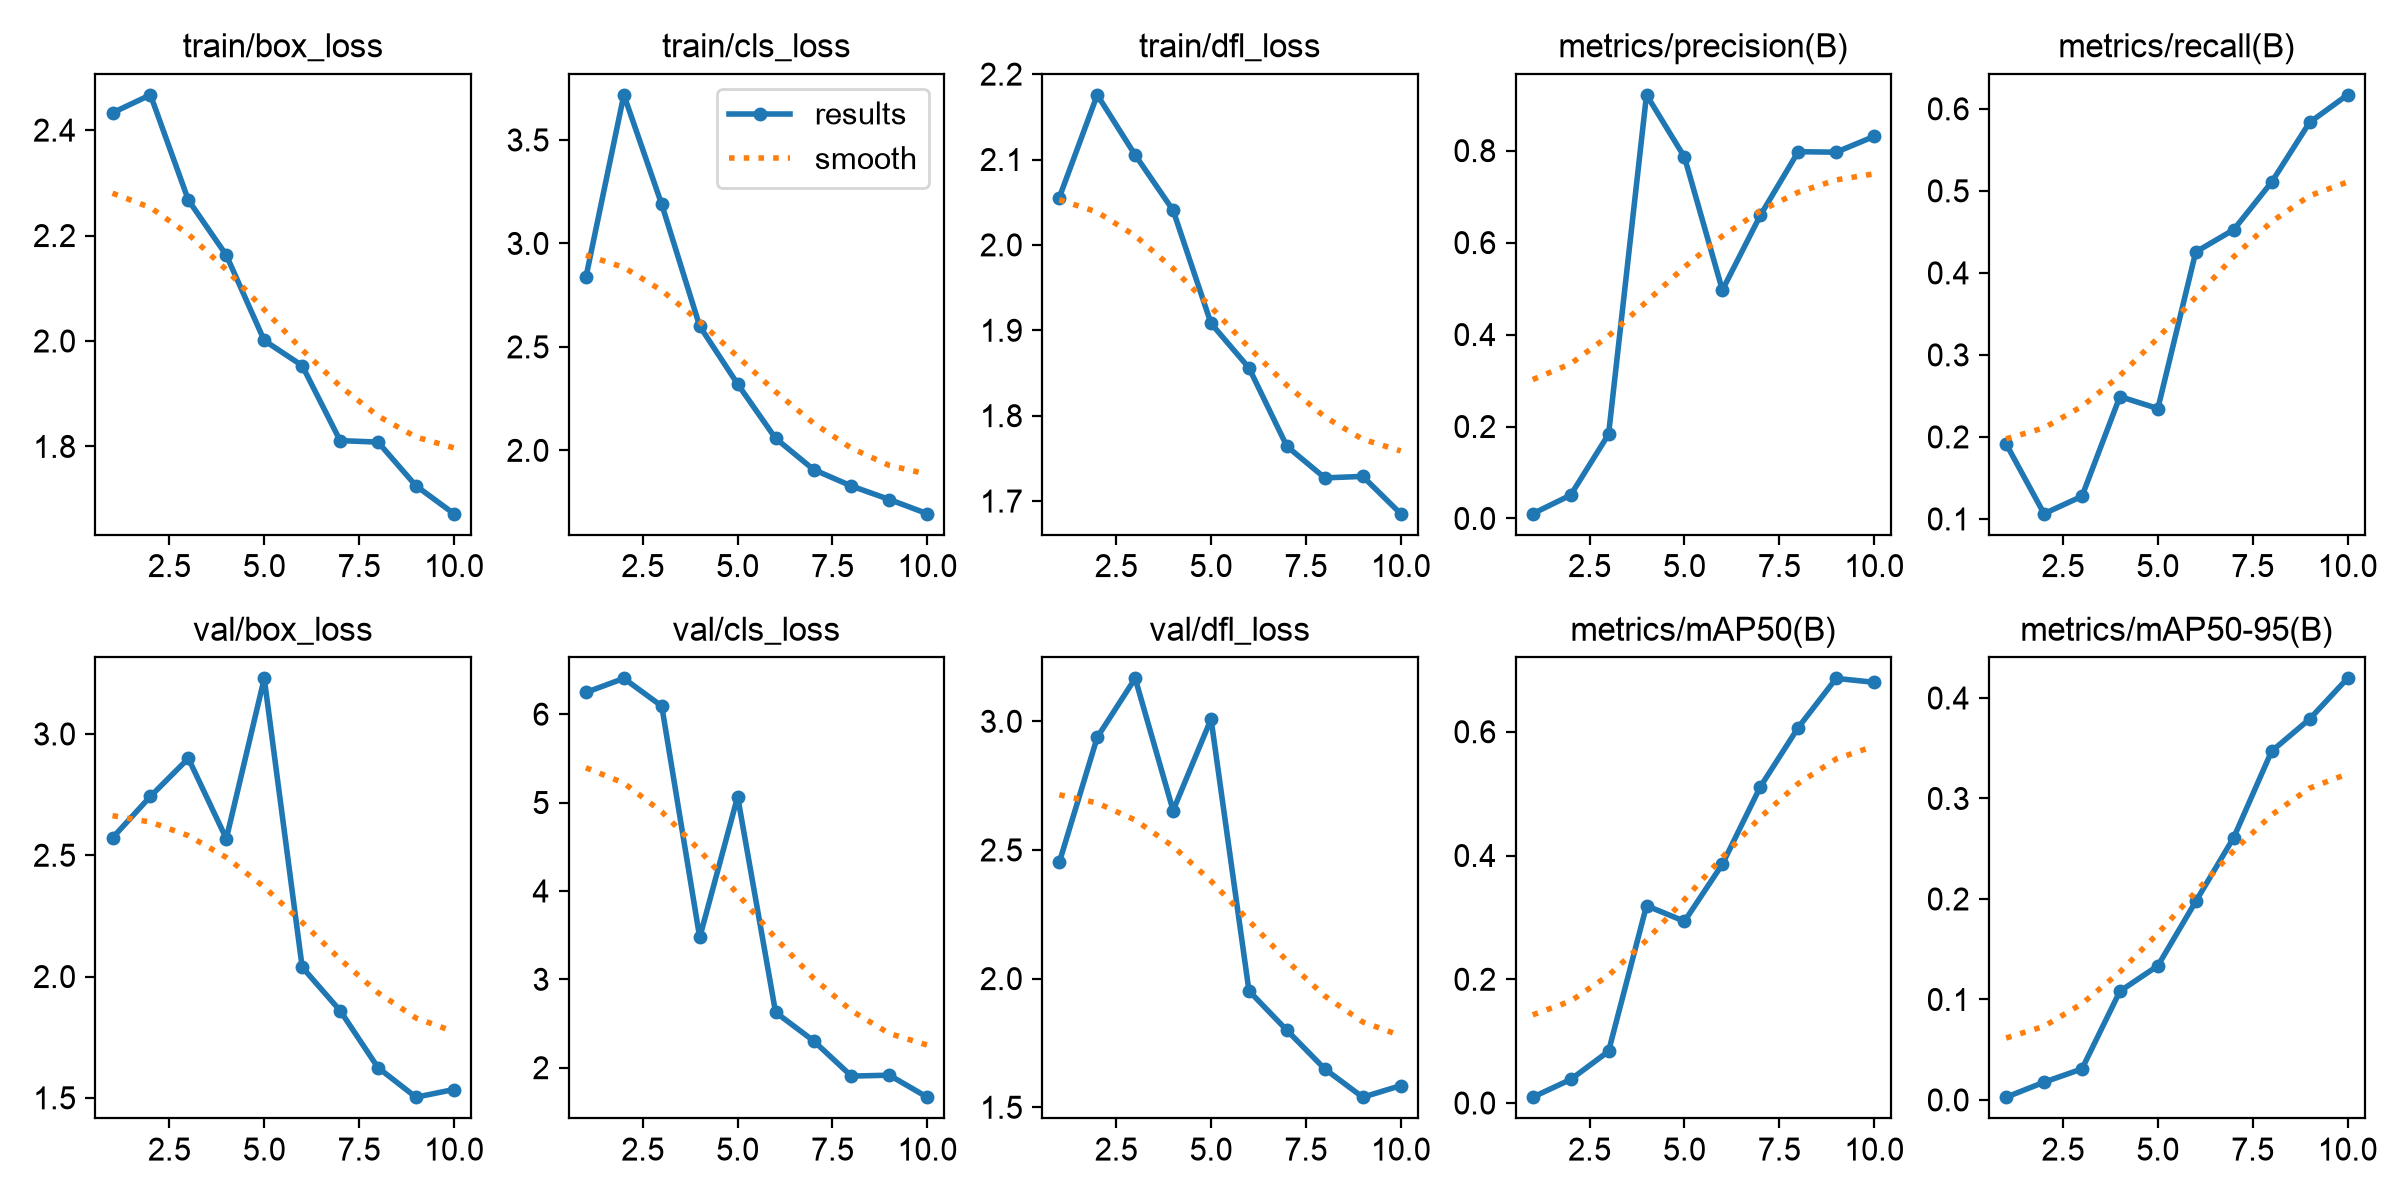

The data file committed next to this chart (first rows):
epoch, time, train/box_loss, train/cls_loss, train/dfl_loss, metrics/precision(B), metrics/recall(B), metrics/mAP50(B), metrics/mAP50-95(B), val/box_loss, val/cls_loss, val/dfl_loss, lr/pg0, lr/pg1, lr/pg2
1, 43.98, 2.433, 2.837, 2.055, 0.01042, 0.1915, 0.00941, 0.00272, 2.572, 6.246, 2.452, 0.001895, 0.001895, 0.001895
2, 86.42, 2.467, 3.718, 2.176, 0.05079, 0.1064, 0.03805, 0.01767, 2.743, 6.405, 2.938, 0.001802, 0.001802, 0.001802
3, 128.7, 2.267, 3.188, 2.105, 0.1832, 0.1277, 0.08363, 0.03089, 2.899, 6.091, 3.167, 0.001604, 0.001604, 0.001604
4, 171.3, 2.163, 2.6, 2.041, 0.9212, 0.2492, 0.3189, 0.1082, 2.568, 3.473, 2.653, 0.001406, 0.001406, 0.001406
5, 213.7, 2.001, 2.32, 1.908, 0.7861, 0.2346, 0.2937, 0.1335, 3.229, 5.066, 3.009, 0.001208, 0.001208, 0.001208
6, 257.9, 1.953, 2.058, 1.856, 0.4967, 0.4255, 0.386, 0.1976, 2.039, 2.627, 1.952, 0.00101, 0.00101, 0.00101
7, 301.7, 1.811, 1.907, 1.764, 0.6591, 0.4526, 0.5111, 0.2611, 1.859, 2.304, 1.799, 0.000812, 0.000812, 0.000812
8, 349.2, 1.808, 1.828, 1.727, 0.7977, 0.5106, 0.6068, 0.3471, 1.624, 1.905, 1.649, 0.000614, 0.000614, 0.000614
9, 394.3, 1.725, 1.762, 1.729, 0.7966, 0.5834, 0.6863, 0.379, 1.503, 1.915, 1.539, 0.000416, 0.000416, 0.000416
10, 437.7, 1.672, 1.694, 1.685, 0.8309, 0.617, 0.6799, 0.4195, 1.534, 1.666, 1.584, 0.000218, 0.000218, 0.000218
